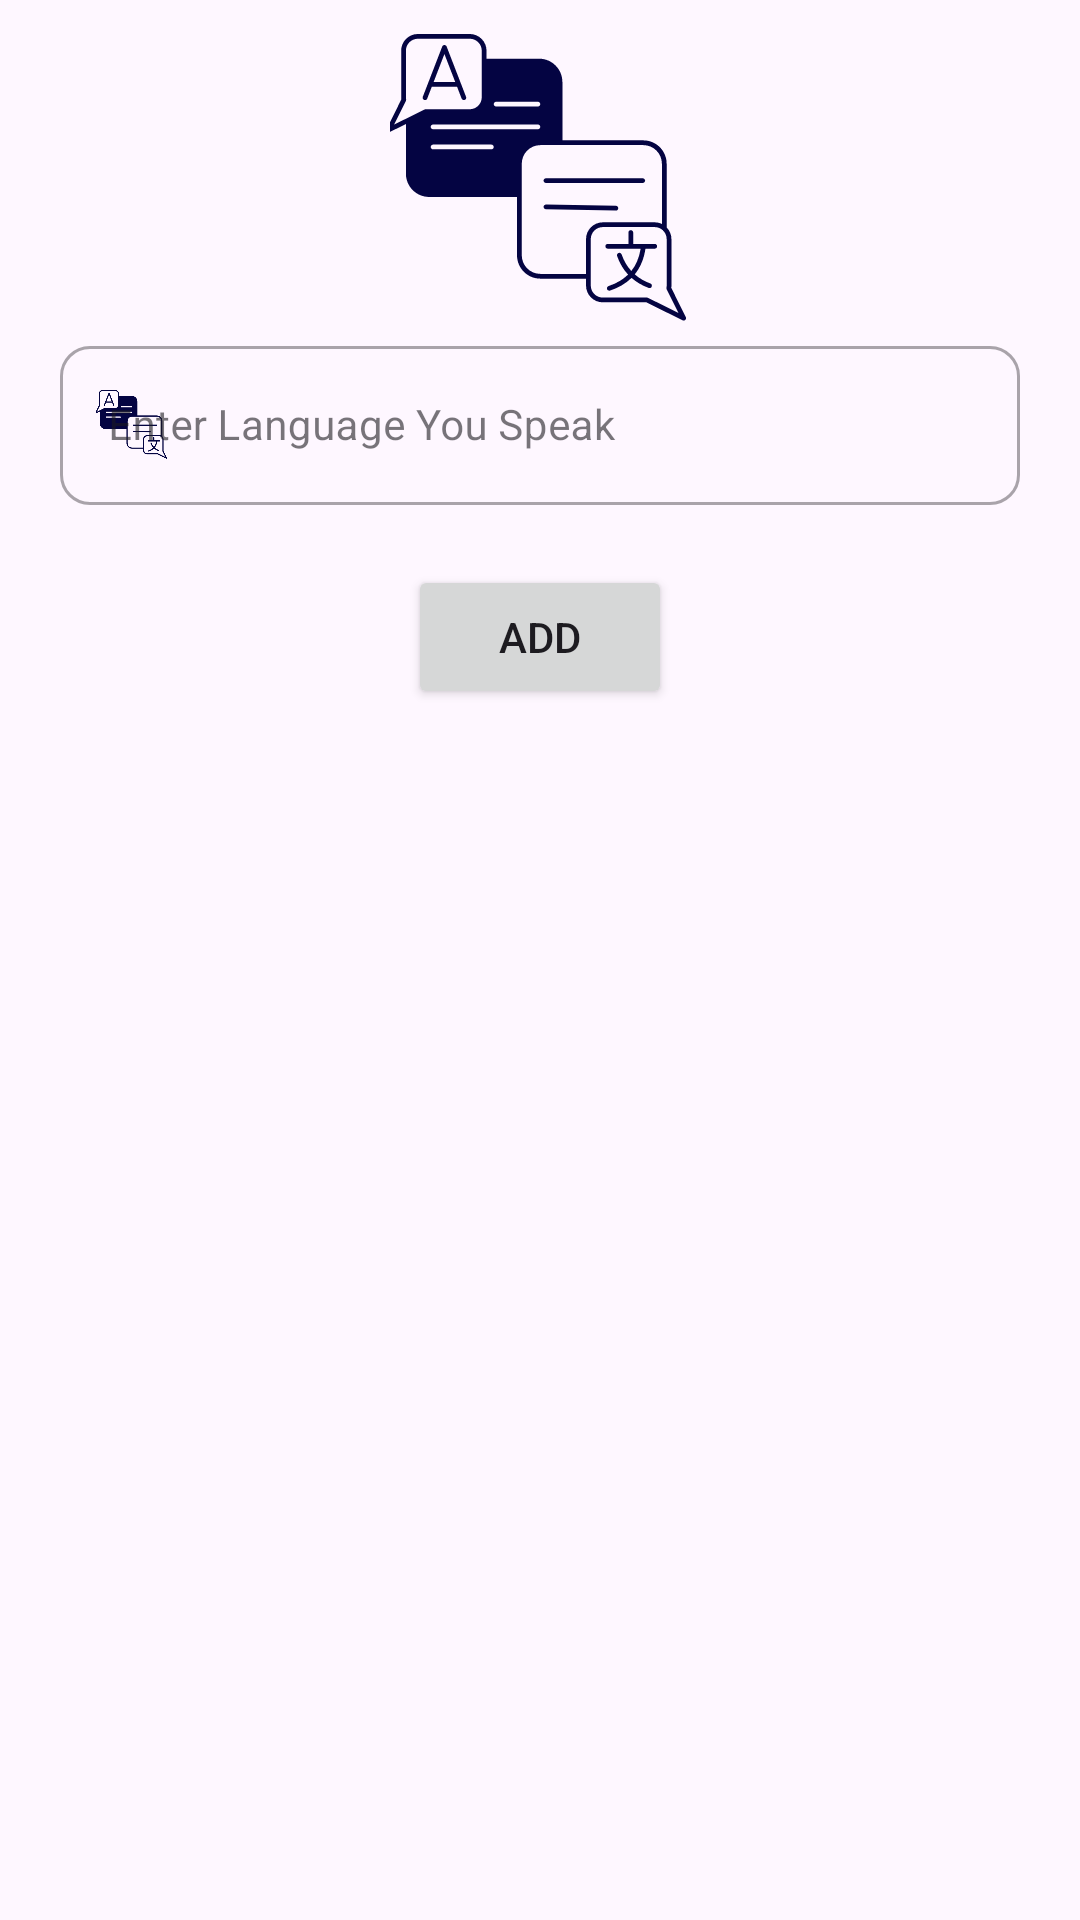

The Android layout XML behind this screen, and the referenced resources:
<!-- AndroidManifest.xml: application theme Theme.BioCraft -->
<!-- res/layout/add_language_drawerlayout.xml -->
<?xml version="1.0" encoding="utf-8"?>
<LinearLayout xmlns:android="http://schemas.android.com/apk/res/android"
    android:layout_width="match_parent"
    xmlns:app="http://schemas.android.com/apk/res-auto"
    android:orientation="vertical"
    android:layout_height="wrap_content">
    <ImageView
        android:layout_width="100dp"
        android:layout_marginTop="10dp"
        android:src="@drawable/ic_language"
        android:layout_gravity="center"
        android:layout_height="100dp"/>
    <com.google.android.material.textfield.TextInputLayout
        android:layout_marginHorizontal="20dp"
        android:layout_width="match_parent"
        android:hint="Enter Language You Speak"
        app:startIconDrawable="@drawable/ic_language"
        app:boxCornerRadiusBottomEnd="10dp"
        app:boxCornerRadiusBottomStart="10dp"
        app:startIconTint="?attr/colorPrimary"
        app:boxCornerRadiusTopEnd="10dp"
        app:boxCornerRadiusTopStart="10dp"
        style="@style/Widget.MaterialComponents.TextInputLayout.OutlinedBox"
        android:layout_height="wrap_content">
        <com.google.android.material.textfield.TextInputEditText
            android:layout_width="match_parent"
            android:textSize="14sp"
            android:id="@+id/etLanguage"
            android:inputType="text"
            android:layout_height="match_parent"/>
    </com.google.android.material.textfield.TextInputLayout>
    <Button
        android:layout_width="wrap_content"
        android:layout_gravity="center"
        android:layout_marginTop="20dp"
        android:text="ADD"
        android:id="@+id/btn_savelanguage"
        android:layout_height="wrap_content"/>
</LinearLayout>
<!-- resources referenced by this layout -->
<resources>
  <!-- drawable ic_language: vector/xml drawable (drawable, 5126 chars, omitted) -->
  <style name="Theme.BioCraft" parent="Base.Theme.BioCraft" />
  <style name="Base.Theme.BioCraft" parent="Theme.Material3.DayNight.NoActionBar">
          
           <item name="colorPrimary">@color/darkblue</item>
      </style>
  <color name="darkblue">#040442</color>
</resources>
